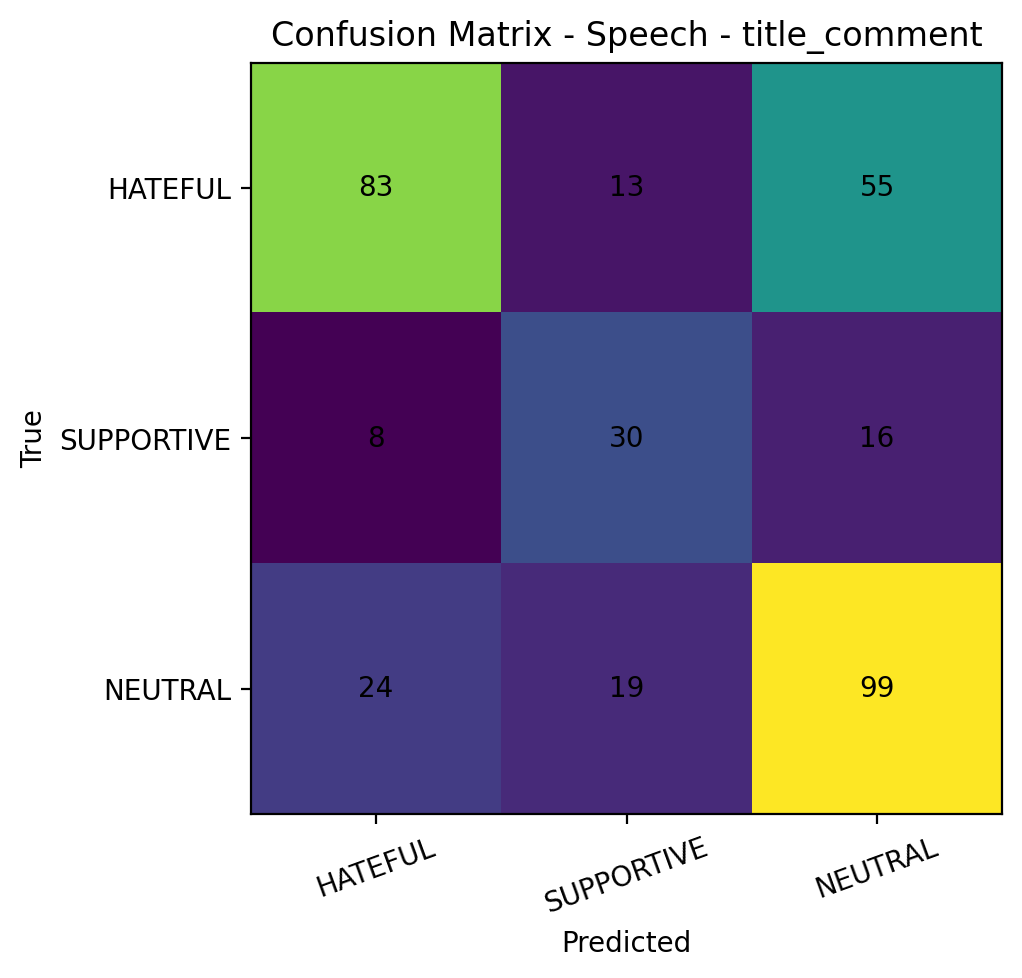

Data behind this chart, as committed beside it:
, pred_HATEFUL, pred_SUPPORTIVE, pred_NEUTRAL
true_HATEFUL, 83, 13, 55
true_SUPPORTIVE, 8, 30, 16
true_NEUTRAL, 24, 19, 99
